The GitHub repository danfye/01SAR_HROS contains a labelled image folder "SAR" with 10 categories: photovoltaic, airplane, beach, bridge, crosswalk, golf course, oil tank, river, runway, ship. Examples follow, each with its label.

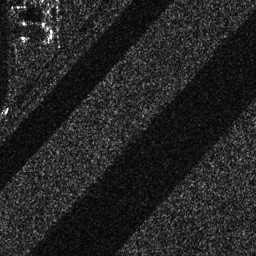
Label: runway

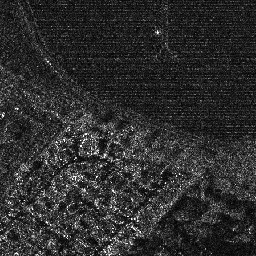
Label: photovoltaic

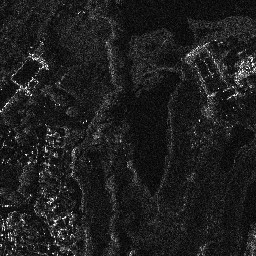
Label: golf course

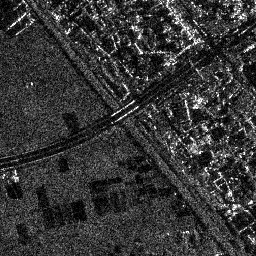
Label: crosswalk

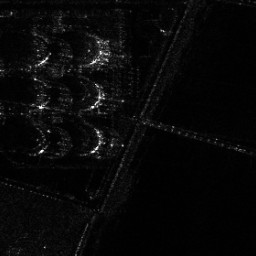
Label: oil tank

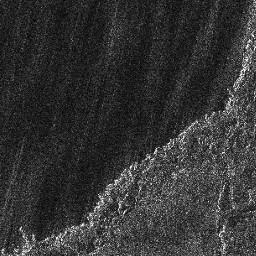
Label: beach
